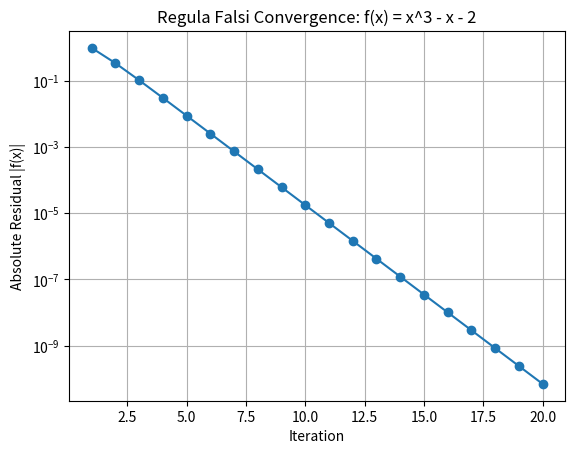

The matplotlib source for this figure:
import math
import matplotlib.pyplot as plt

def f(x):
    return x**3 - x - 2

def regula_falsi(a, b, tol=1e-10, max_iter=100):
    fa, fb = f(a), f(b)
    if fa * fb >= 0:
        raise ValueError("f(a) and f(b) must have opposite signs.")
    
    history = []
    x_prev = a
    for i in range(max_iter):
        x = a - ((b - a) / (fb - fa)) * fa
        fx = f(x)
        history.append((i+1, x, fx))
        
        if abs(fx) < tol or abs(x - x_prev) < tol:
            return x, history
            
        x_prev = x
        if fa * fx < 0:
            b = x
            fb = fx
        else:
            a = x
            fa = fx
            
    return x, history

def run():
    a, b = 1.0, 2.0
    tol = 1e-10
    root, history = regula_falsi(a, b, tol)
    
    print(f"{'Iter':<5} | {'x':<15} | {'f(x)':<15}")
    print("-" * 40)
    iterations, residuals = [], []
    for it, x, fx in history:
        print(f"{it:<5} | {x:<15.10f} | {abs(fx):<15.3e}")
        iterations.append(it)
        residuals.append(abs(fx))
        
    assert abs(f(root)) < 1e-8, f"Test failed! Residual: {abs(f(root))}"
    print(f"\nNumerical test passed. Root found: {root:.10f}")
    
    plt.figure()
    plt.plot(iterations, residuals, marker='o', linestyle='-')
    plt.yscale('log')
    plt.xlabel('Iteration')
    plt.ylabel('Absolute Residual |f(x)|')
    plt.title('Regula Falsi Convergence: f(x) = x^3 - x - 2')
    plt.grid(True)
    plt.show()

if __name__ == "__main__":
    run()
